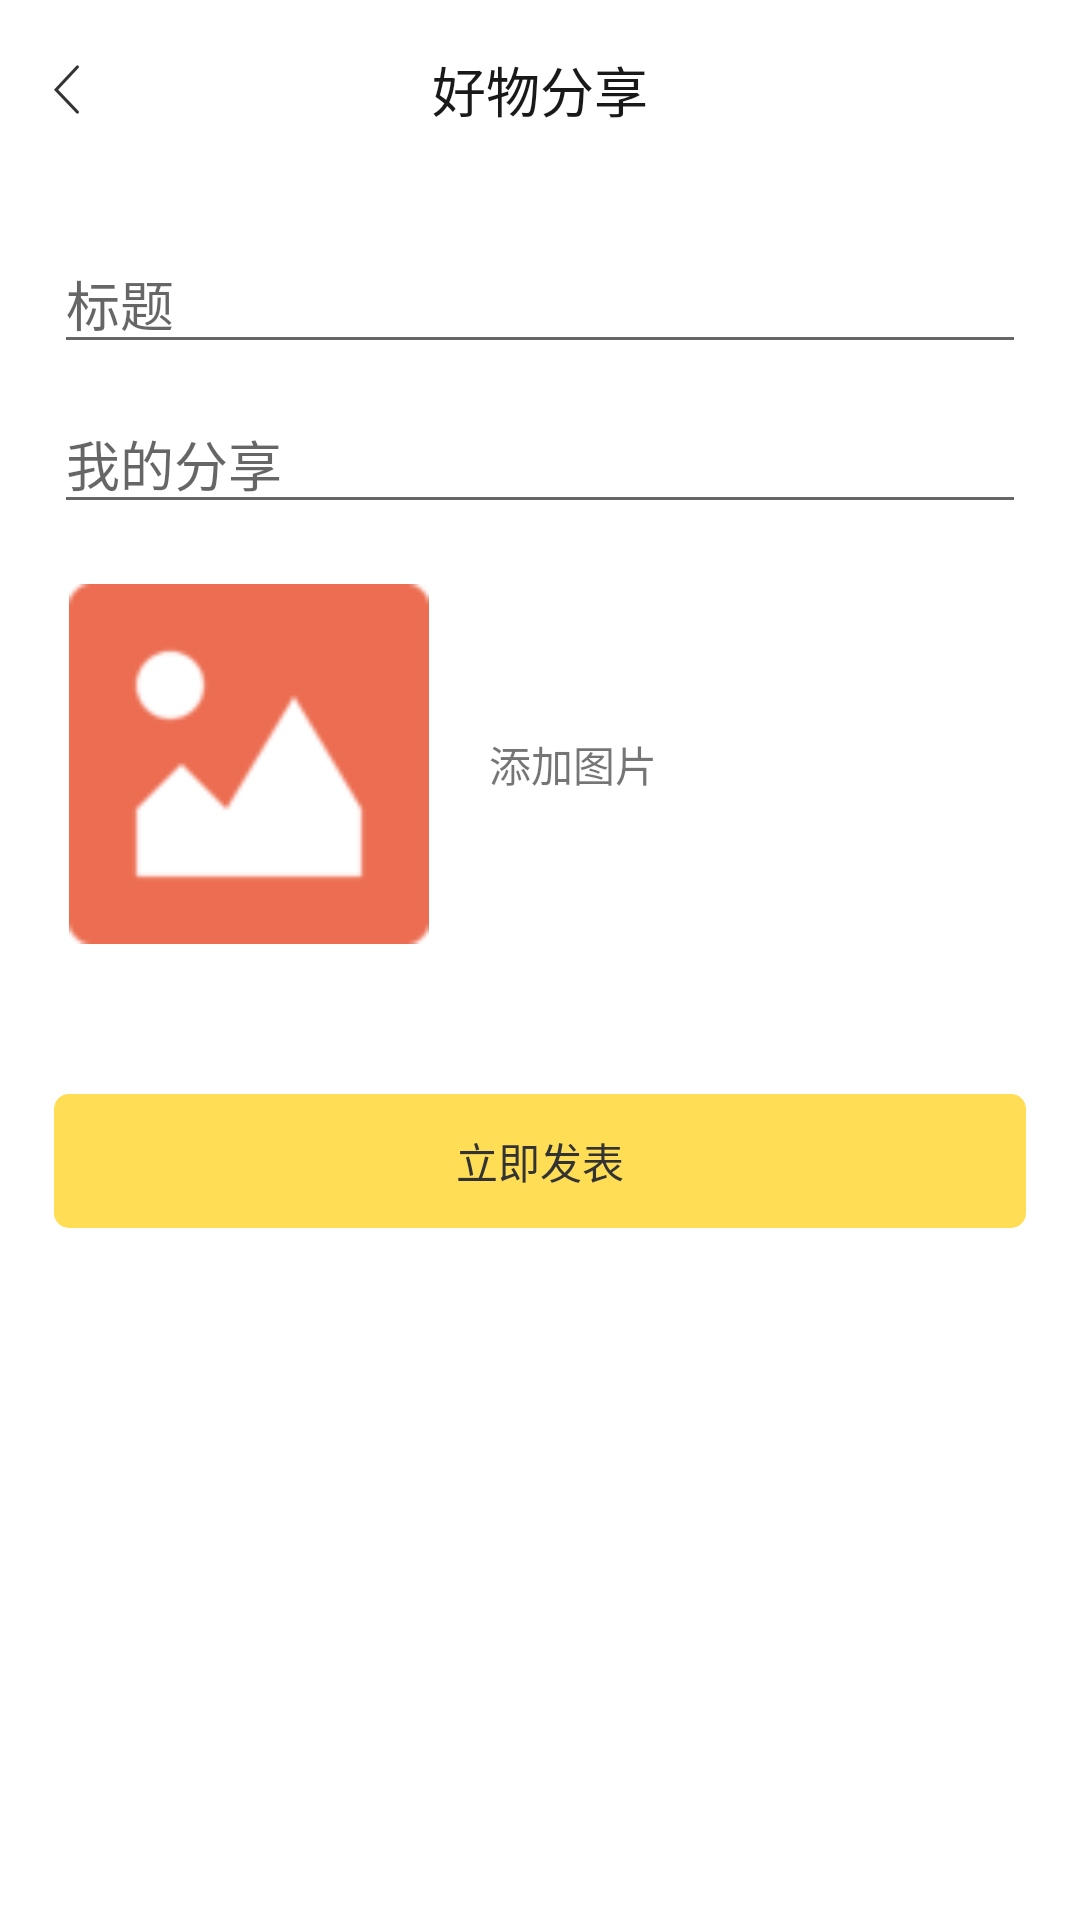

Here is an Android app screen rendered from its layout file. Give the layout XML and the strings, colors and styles it references.
<!-- AndroidManifest.xml: application theme AppTheme -->
<!-- res/layout/activity_find_add.xml -->
<?xml version="1.0" encoding="utf-8"?>
<LinearLayout xmlns:android="http://schemas.android.com/apk/res/android"
    xmlns:app="http://schemas.android.com/apk/res-auto"
    android:layout_width="match_parent"
    android:layout_height="match_parent"
    android:background="@color/white"
    android:orientation="vertical">

    <RelativeLayout
        android:layout_width="match_parent"
        android:layout_height="60dp"
        android:background="@color/white">

        <ImageView
            android:layout_width="wrap_content"
            android:layout_height="wrap_content"
            android:layout_alignParentLeft="true"
            android:layout_centerVertical="true"
            android:onClick="backClick"
            android:padding="18dp"
            android:src="@mipmap/toolbar_icon_back"
            android:tint="@color/black" />

        <TextView
            android:id="@+id/tv_title"
            style="@style/titleFontStyle"
            android:layout_width="wrap_content"
            android:layout_height="wrap_content"
            android:layout_centerInParent="true"
            android:text="好物分享" />

    </RelativeLayout>

    <LinearLayout
        android:id="@+id/registLayout"
        android:layout_width="match_parent"
        android:layout_height="wrap_content"
        android:orientation="vertical"
        android:padding="18dp">

        <EditText
            android:id="@+id/post_title"
            android:layout_width="match_parent"
            android:layout_height="wrap_content"
            android:layout_marginBottom="10dp"
            android:layout_weight="1"
            android:hint="标题" />

        <EditText
            android:id="@+id/post_content"
            android:layout_width="match_parent"
            android:layout_height="wrap_content"
            android:layout_marginBottom="20dp"
            android:layout_weight="1"
            android:ems="10"
            android:hint="我的分享" />

        <LinearLayout
            android:layout_width="match_parent"
            android:layout_height="wrap_content"
            android:layout_marginBottom="10dp"
            android:layout_marginLeft="5dp"
            android:gravity="center_vertical"
            android:orientation="horizontal">

            <ImageView
                android:id="@+id/post_img"
                android:layout_width="120dp"
                android:layout_height="120dp"
                android:scaleType="fitXY"
                android:background="@mipmap/find_img" />

            <TextView
                android:id="@+id/post_img_text"
                android:layout_width="wrap_content"
                android:layout_height="wrap_content"
                android:layout_marginLeft="20dp"
                android:gravity="center_vertical"
                android:text="添加图片" />

        </LinearLayout>

        <TextView
            android:id="@+id/postBtn"
            android:layout_width="match_parent"
            android:layout_height="wrap_content"
            android:layout_gravity="center"
            android:layout_marginTop="40dp"
            android:padding="12dp"
            android:layout_weight="1"
            android:background="@drawable/shape_yellow_corner"
            android:text="立即发表"
            android:textColor="@color/black"
            android:gravity="center"/>


    </LinearLayout>

</LinearLayout>
<!-- resources referenced by this layout -->
<resources>
  <color name="black">#333333</color>
  <color name="white">#ffffff</color>
  <!-- drawable shape_yellow_corner (drawable) -->
  <?xml version="1.0" encoding="utf-8"?>
  <shape xmlns:android="http://schemas.android.com/apk/res/android">
      <corners android:radius="15px"/>
      <solid android:color="#FFDE56"/>
  </shape>
  <!-- mipmap find_img: png bitmap (mipmap-hdpi, 2079 bytes) -->
  <!-- mipmap toolbar_icon_back: png bitmap (mipmap-xxhdpi, 1486 bytes) -->
  <style name="titleFontStyle">
          <item name="android:textSize">18sp</item>
          <item name="android:textColor">#191919</item>
          <item name="android:gravity">center</item>
          <item name="android:padding">15dp</item>
      </style>
  <style name="AppTheme" parent="Theme.AppCompat.Light.NoActionBar">
          
          <item name="colorPrimary">@color/colorPrimary</item>
          <item name="colorPrimaryDark">@color/colorPrimaryDark</item>
          <item name="colorAccent">@color/colorAccent</item>
      </style>
  <color name="colorPrimary">#303F9F</color>
  <color name="colorPrimaryDark">#303F9F</color>
  <color name="colorAccent">#FF4081</color>
</resources>
